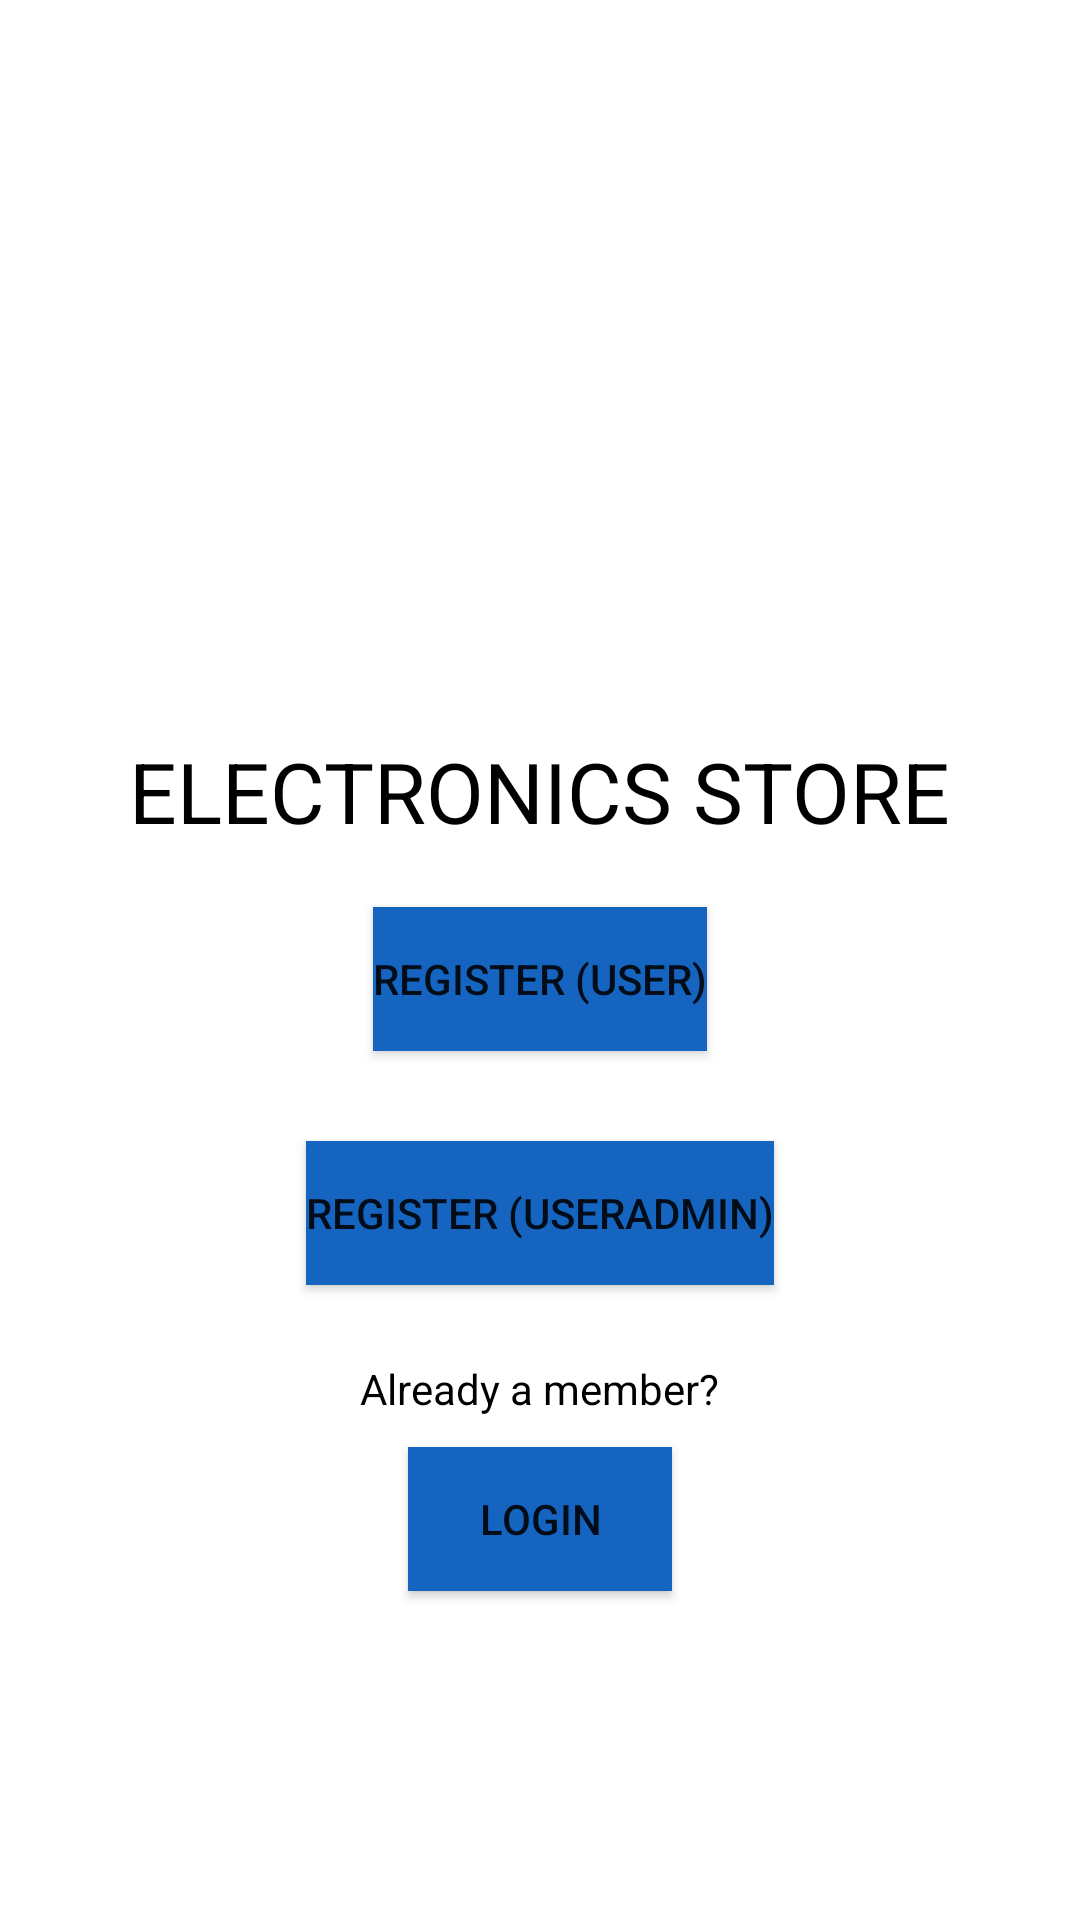

Produce the Android XML layout that renders to this screen, including the resource entries it uses.
<!-- AndroidManifest.xml: application theme Theme.ElectronicsStore -->
<!-- res/layout/activity_reg_log.xml -->
<?xml version="1.0" encoding="utf-8"?>
<ScrollView
    xmlns:android="http://schemas.android.com/apk/res/android"
    xmlns:app="http://schemas.android.com/apk/res-auto"
    android:layout_width="match_parent"
    android:layout_height="match_parent"
    android:background="@color/white"
    >

    <LinearLayout
        android:layout_width="match_parent"
        android:layout_height="wrap_content"
        android:clipChildren="false"
        android:clipToPadding="false"
        android:orientation="vertical"
        android:padding="24dp"
        android:paddingTop="16dp"
        >

        <ImageView
            android:id="@+id/imageView"
            android:layout_width="150dp"
            android:layout_height="151dp"
            android:layout_gravity="center_horizontal"
            android:layout_marginTop="50dp"
            android:src="@drawable/cpu_icon"
            />

        <TextView
            android:layout_width="wrap_content"
            android:layout_height="wrap_content"
            android:layout_gravity="center_horizontal"
            android:layout_marginTop="20dp"
            android:fontFamily="sans-serif"
            android:text="Electronics Store"
            android:layout_marginBottom="20dp"
            android:textAllCaps="true"
            android:textColor="@color/black"
            android:textSize="28sp" />


        <Button
            android:id="@+id/registerUserButton"
            android:layout_width="wrap_content"
            android:layout_height="wrap_content"
            android:layout_gravity="center_horizontal"
            android:background="@color/appBlue"
            android:text="Register (User)"
            android:layout_marginBottom="15dp"
            android:onClick="onRegisterUserClick"/>
































        <Button
            android:id="@+id/registerAdminButton"
            android:layout_width="wrap_content"
            android:layout_height="wrap_content"
            android:layout_marginTop="15dp"
            android:layout_gravity="center_horizontal"
            android:background="@color/appBlue"
            android:text="Register (UserAdmin)"
            android:onClick="onRegisterAdminClick"/>


        <TextView
            android:id="@+id/alreadyMemberTextView"
            android:layout_width="wrap_content"
            android:layout_height="wrap_content"
            android:layout_gravity="center_horizontal"
            android:text="Already a member?"
            android:textAlignment="center"
            android:textColor="@color/black"
            android:layout_marginTop="25dp"
            />

        <Button
            android:id="@+id/regLogLoginBtn"
            android:layout_width="wrap_content"
            android:layout_marginTop="10dp"
            android:layout_height="wrap_content"
            android:onClick="onLoginClick"
            android:layout_gravity="center_horizontal"
            android:text="Login"
            android:background="@color/appBlue"
            />

    </LinearLayout>


</ScrollView>
<!-- resources referenced by this layout -->
<resources>
  <color name="appBlue">#1565c0</color>
  <color name="black">#FF000000</color>
  <color name="white">#FFFFFFFF</color>
  <!-- drawable round_corner_toggle (drawable) -->
  <layer-list xmlns:android="http://schemas.android.com/apk/res/android" >
      <item android:left="20dp">
          <shape android:shape="rectangle" >
              <size android:height="25dp" />
              <solid android:color="@color/appDarkBlue" />
              <corners android:radius="3dp" />
          </shape>
      </item>
  
      <item android:right="60dp">
          <shape android:shape="rectangle" >
              <size android:height="25dp" />
              <solid android:color="@color/black" />
              <corners android:radius="3dp" />
  
          </shape>
      </item>
  </layer-list>
  <style name="Theme.ElectronicsStore" parent="Theme.MaterialComponents.DayNight.DarkActionBar">
          
          <item name="colorPrimary">@color/appBlue</item>
          <item name="colorPrimaryVariant">@color/appDarkBlue</item>
          <item name="colorOnPrimary">@color/white</item>
          
          <item name="colorSecondary">@color/teal_200</item>
          <item name="colorSecondaryVariant">@color/teal_700</item>
          <item name="colorOnSecondary">@color/black</item>
          
          <item name="android:statusBarColor" tools:targetApi="l">?attr/colorPrimaryVariant</item>
          
      </style>
  <color name="appDarkBlue">#003c8f</color>
  <color name="teal_200">#FF03DAC5</color>
  <color name="teal_700">#FF018786</color>
</resources>
